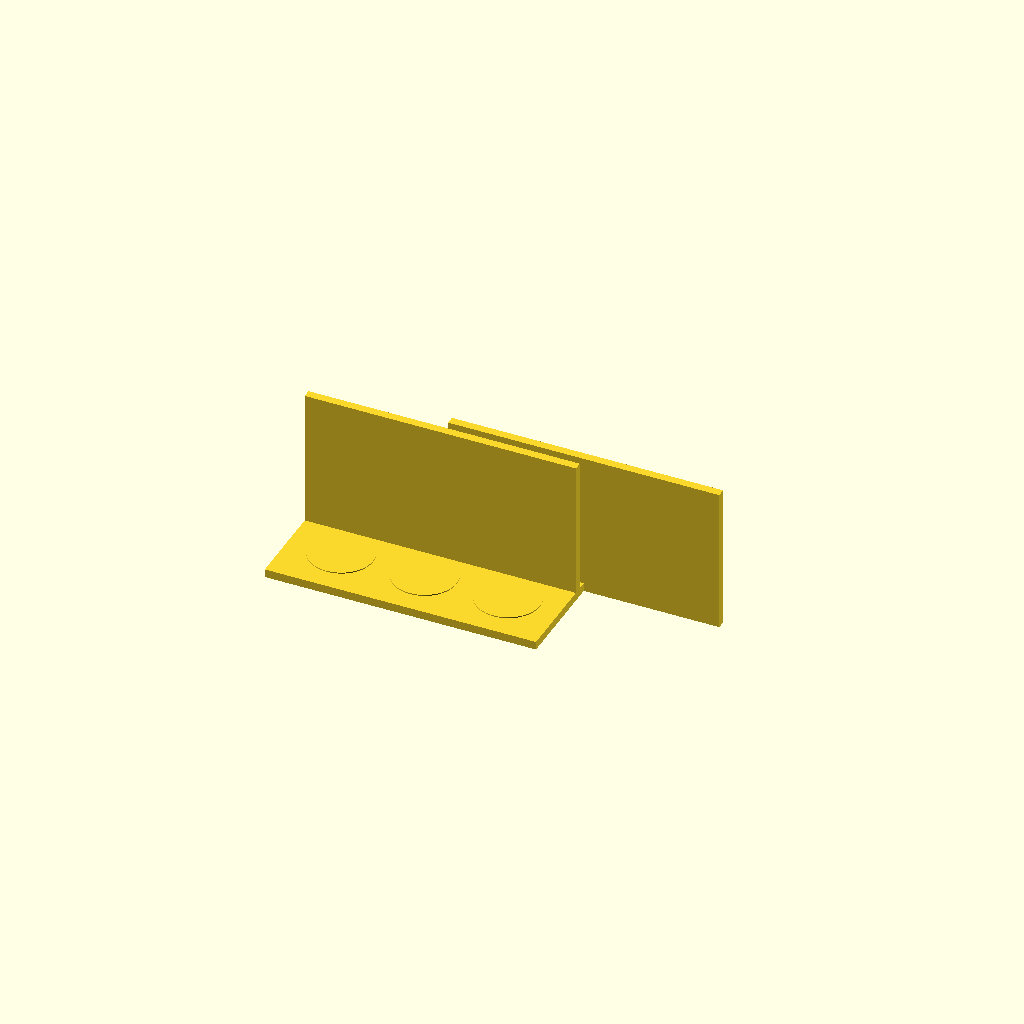
Cell 1: the model at its default parameters.
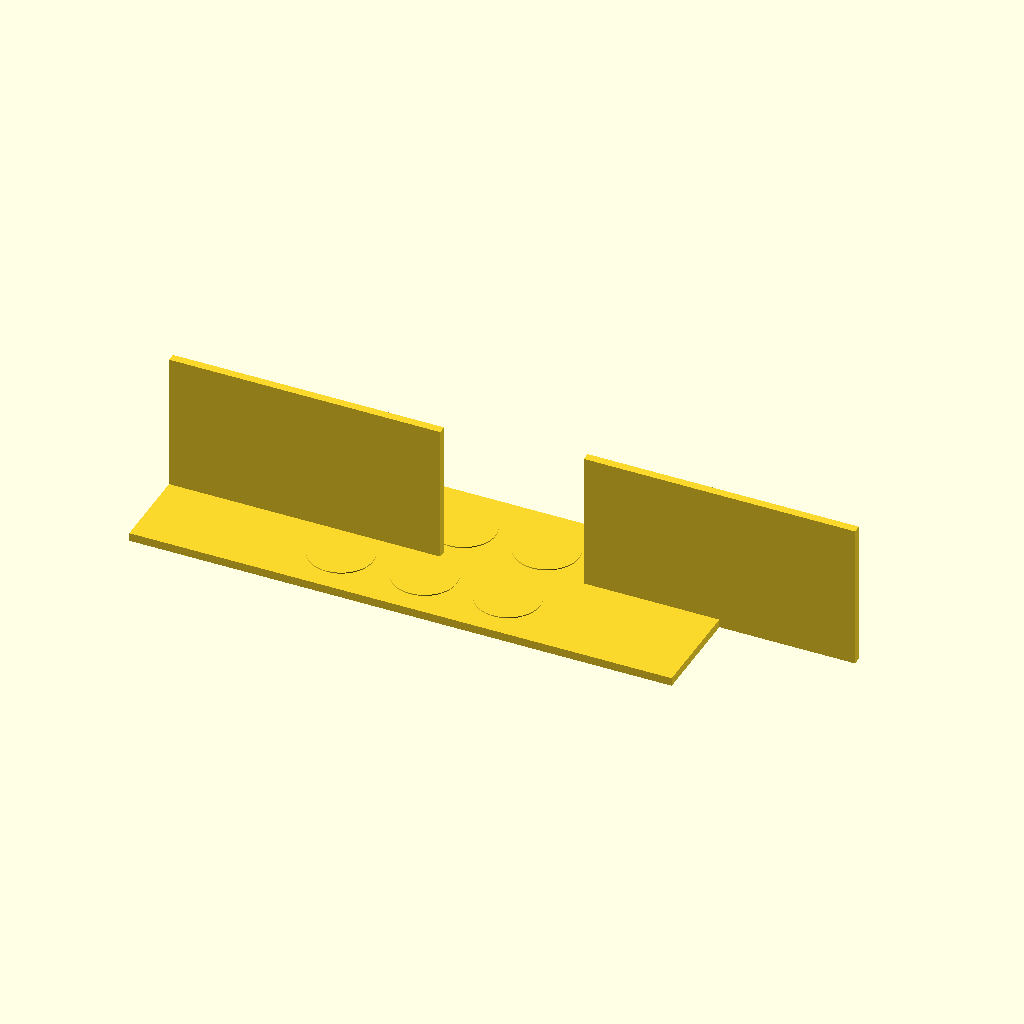
Cell 2: the same model with plate_x = 260.
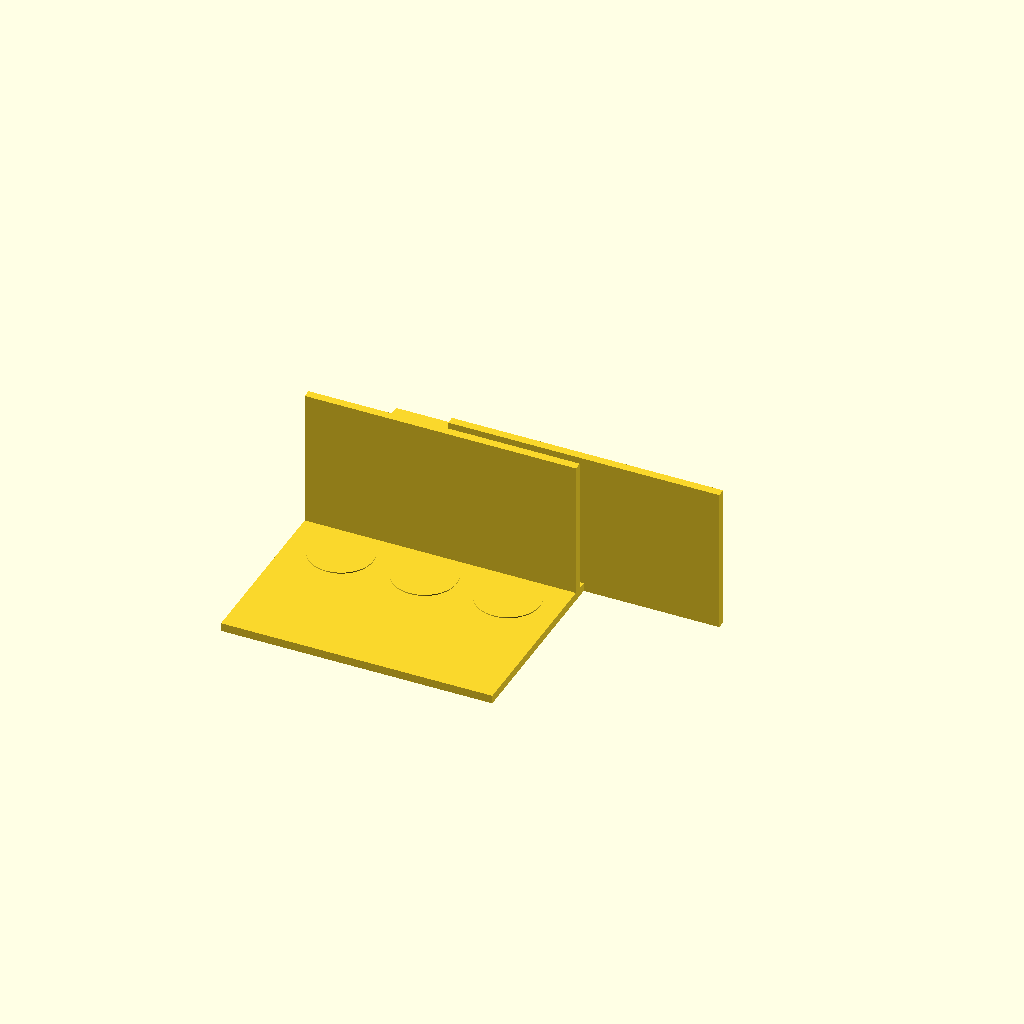
Cell 3: plate_y = 180 (everything else at default).
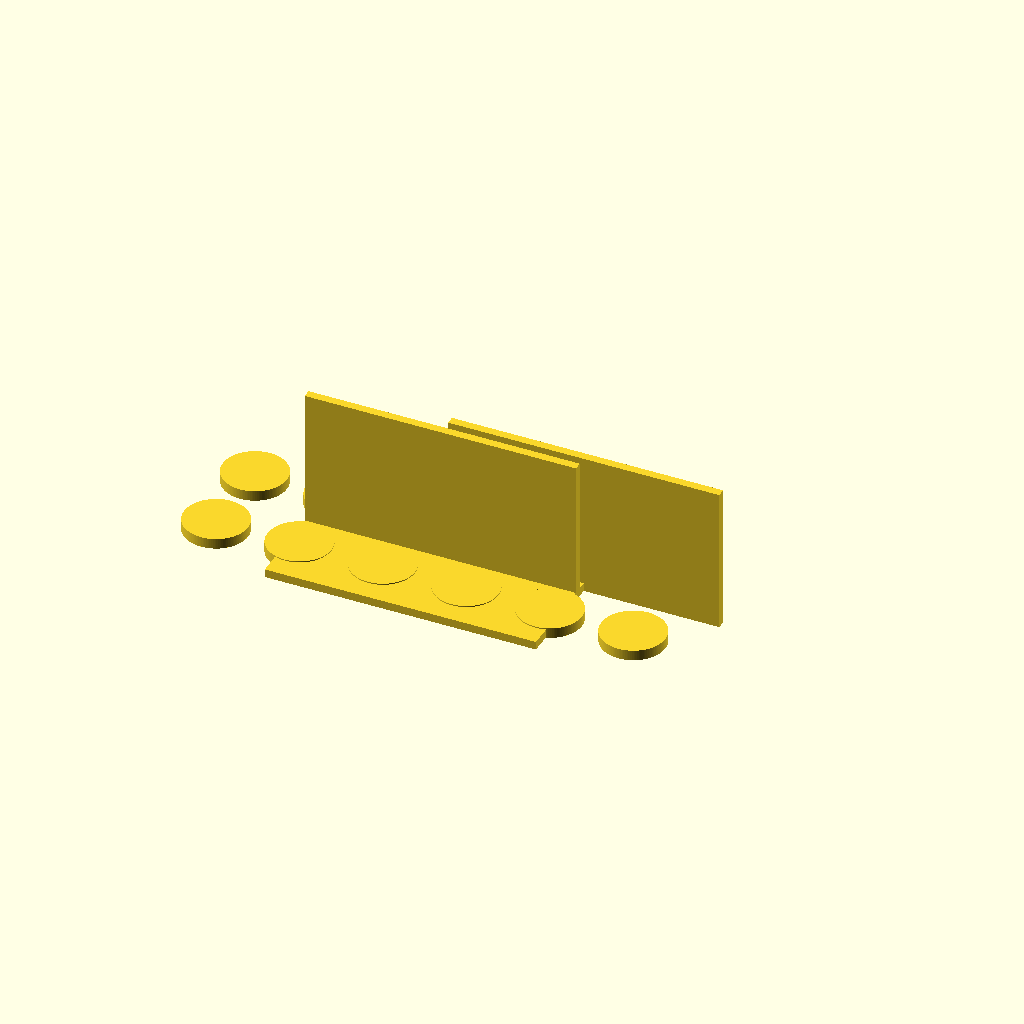
Cell 4: hole_nx = 6 (everything else at default).
All cells are drawn from one camera (rotation 55°, 0°, 25°, orthographic, colour scheme Cornfield), so only the parameter changes between them.
Source of the model, bench/results/gpu-v9s1-h1-g1/code/scadcoder-v9s1/conical_rack_50ml_s1_a0.scad:
// Rack for six 50 mL conical (Falcon-type) tubes
// Print orientation: flat plate on bed, walls rise to z = 70
// After printing, flip over so the rack stands on the walls

// ---------- Parameters ----------
plate_x      = 130;   // plate length along X (mm)
plate_y      = 90;    // plate width along Y (mm)
plate_t      = 4;     // plate thickness (mm), z = 0..4

hole_d       = 30.5;  // tube hole diameter (mm)
hole_nx      = 3;     // holes along X
hole_ny      = 2;     // holes along Y
hole_pitch   = 40;    // centre-to-centre spacing, X and Y (mm)

wall_len     = 130;   // wall length along X (mm)
wall_t       = 4;     // wall thickness along Y (mm)
wall_h       = 70;    // wall top height (mm), z = 0..70

eps          = 0.5;   // cutter overshoot past faces (mm)
$fn          = 128;   // circle resolution

// ---------- Derived ----------
x0 = -(hole_nx - 1) * hole_pitch / 2;   // first hole X centre
y0 = -(hole_ny - 1) * hole_pitch / 2;   // first hole Y centre

// ---------- Model ----------
union() {
    // Plate
    translate([-plate_x / 2, -plate_y / 2, 0])
        cube([plate_x, plate_y, plate_t]);

    // Walls along the long edges, flush with the plate
    for (s = [-1, 1])
        translate([s > 0 ? plate_x / 2 - wall_len / 2 : -plate_x / 2,
                   s * wall_t, 0])
            cube([wall_len, wall_t, wall_h]);

    // Through-holes for the tubes
    for (i = [0 : hole_nx - 1])
        for (j = [0 : hole_ny - 1])
            translate([x0 + i * hole_pitch, y0 + j * hole_pitch, -eps])
                cylinder(d = hole_d, h = plate_t + 2 * eps);
}
Customizer parameters (derived from the source; name, type, default, range or options):
plate_x: number, default 130
plate_y: number, default 90
plate_t: number, default 4
hole_d: number, default 30.5
hole_nx: number, default 3
hole_ny: number, default 2
hole_pitch: number, default 40
wall_len: number, default 130
wall_t: number, default 4
wall_h: number, default 70
eps: number, default 0.5
